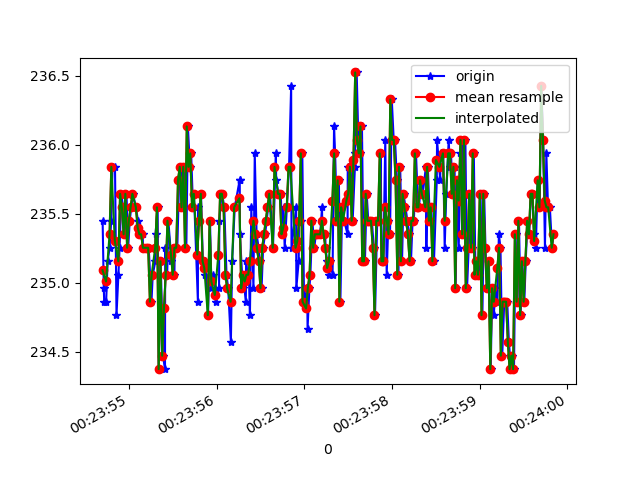

Source data for this figure (header and first rows):
1618187034701, 882697708399279, 235.44922, -270.70312, -27.246094
1618187034714, 882697725643815, 235, -270.8, -26.86
1618187034719, 882697745116407, 234.9, -271.4, -27.15
1618187034741, 882697763978573, 234.9, -270.5, -26.95
1618187034758, 882697783115431, 235.2, -270.3, -26.66
1618187034780, 882697802191245, 235.3, -270.5, -27.54
1618187034799, 882697821206018, 235.4, -269.8, -26.86
1618187034814, 882697840159748, 235.8, -270.1, -27.25
1618187034842, 882697860670064, 235.8, -270.3, -26.66
1618187034859, 882697878402941, 234.8, -269.4, -26.86
1618187034881, 882697897509277, 235.1, -269.5, -26.17
1618187034894, 882697916707178, 235.3, -269.9, -26.17
1618187034915, 882697935691429, 235.6, -269.1, -26.17
1618187034933, 882697954767244, 235.5, -269.9, -25.59
1618187034952, 882697973934622, 235.4, -269.5, -25.88
1618187034973, 882697993010437, 235.6, -269.7, -26.17
1618187034992, 882698011994688, 235.3, -270, -25.78
1618187035010, 882698031039982, 235.4, -269.6, -24.9
1618187035027, 882698050115797, 235.5, -270.3, -25.1
1618187035047, 882698069222133, 235.6, -270.3, -26.46
1618187035080, 882698088369657, 235.5, -270.7, -25.59
1618187035104, 882698107414951, 235.4, -270.6, -26.27
1618187035117, 882698126582330, 235.4, -270.9, -26.46
1618187035133, 882698145871794, 235.4, -270.8, -25.98
1618187035158, 882698165069694, 235.4, -271.4, -25.98
1618187035161, 882698184237073, 235.3, -271.5, -25.1
1618187035206, 882698203434973, 235.3, -270.6, -25.78
1618187035222, 882698222968607, 235.3, -271.2, -25.98
1618187035226, 882698241861295, 235.3, -271.4, -26.27
1618187035258, 882698260815024, 234.9, -271.2, -25.49
1618187035272, 882698280196052, 235.1, -271.6, -25.49
1618187035302, 882698299546559, 235.2, -271.4, -25.78
1618187035304, 882698318744459, 235.4, -271.2, -26.27
1618187035328, 882698338247572, 235.5, -271, -24.9
1618187035341, 882698357353908, 234.4, -271.5, -26.17
1618187035363, 882698376582330, 235.2, -271, -25.2
1618187035389, 882698395688666, 234.5, -270.8, -25.2
1618187035412, 882698414978130, 234.4, -271.4, -24.61
1618187035414, 882698434114988, 235.3, -271.2, -24.41
1618187035437, 882698453251845, 235.1, -270.7, -25.88
1618187035450, 882698472358181, 235.4, -270.6, -24.61
1618187035486, 882698491342432, 235.2, -270.3, -24.51
1618187035499, 882698510509811, 235.3, -270.1, -25.29
1618187035519, 882698529646669, 235.1, -270.3, -24.51
1618187035523, 882698548844569, 235.3, -270, -24.61
1618187035552, 882698567920384, 235.3, -270.1, -24.8
1618187035573, 882698587209848, 235.7, -270, -25.49
1618187035594, 882698606407748, 235.8, -270.3, -25.1
1618187035618, 882698625605648, 235.5, -270.2, -25.2
1618187035622, 882698644620420, 235.8, -270.1, -24.51
1618187035655, 882698663940406, 235.3, -269.4, -24.9
1618187035673, 882698683168827, 236.1, -269, -24.61
1618187035696, 882698702610898, 235.8, -269.2, -25.98
1618187035710, 882698721778277, 235.9, -269.1, -26.17
1618187035731, 882698740976177, 235.5, -269.4, -26.56
1618187035742, 882698760265641, 235.6, -269.3, -25.59
1618187035787, 882698779433020, 234.9, -269.8, -25.78
1618187035788, 882698798508835, 235.5, -269.7, -25.59
1618187035803, 882698817828820, 235.4, -269.3, -25.59
1618187035822, 882698837240369, 235.6, -269.6, -26.56
1618187035843, 882698856621397, 235.2, -269.6, -25.98
... 209 more rows
